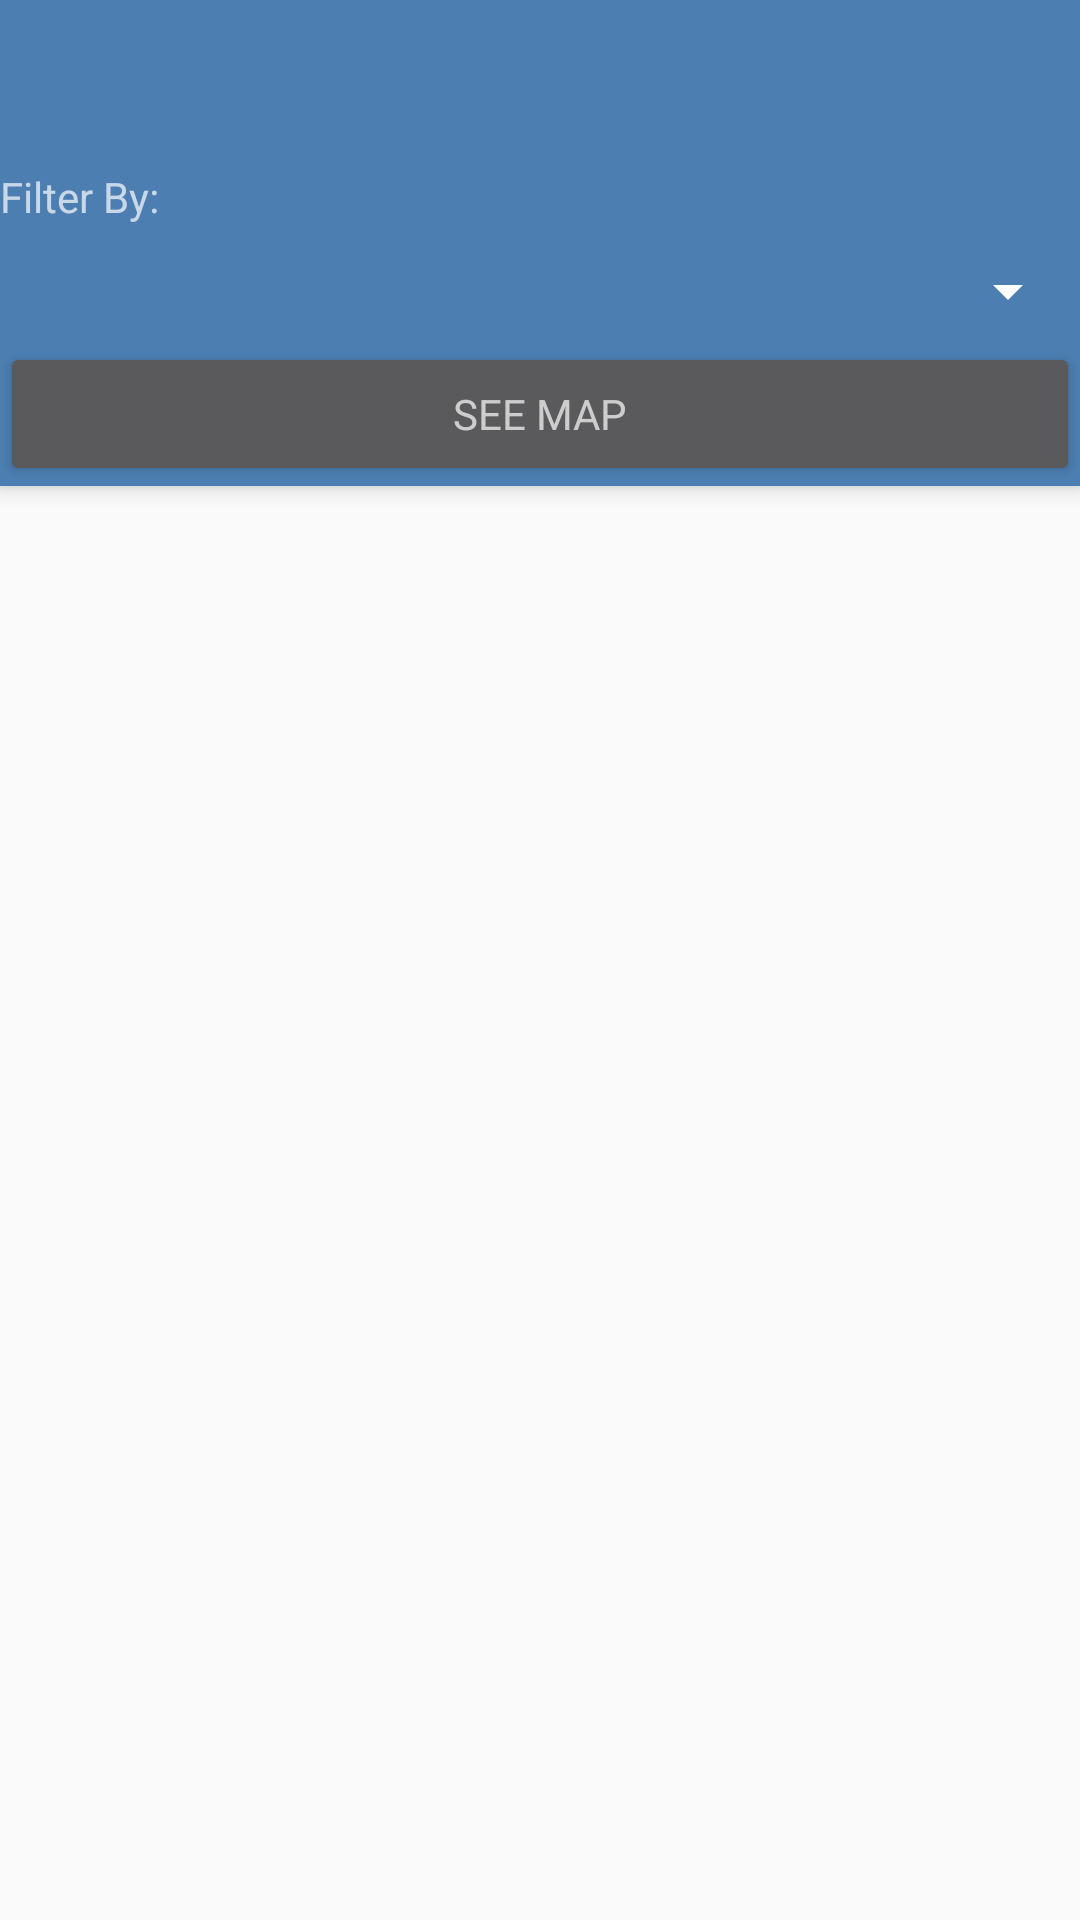

Produce the Android XML layout that renders to this screen, including the resource entries it uses.
<!-- AndroidManifest.xml: application theme AppTheme -->
<!-- res/layout/activity_shelter_map_filter.xml -->
<?xml version="1.0" encoding="utf-8"?>
<android.support.design.widget.CoordinatorLayout
    xmlns:android="http://schemas.android.com/apk/res/android"
    xmlns:app="http://schemas.android.com/apk/res-auto"
    xmlns:tools="http://schemas.android.com/tools"
    android:layout_width="match_parent"
    android:layout_height="match_parent"
    android:fitsSystemWindows="true"
    tools:context="edu.gatech.cs2340.thisteamnameapp.ShelterMapFilterActivity">

    <android.support.design.widget.AppBarLayout
        android:id="@+id/app_bar"
        android:layout_width="match_parent"
        android:layout_height="wrap_content"
        android:theme="@style/AppTheme.AppBarOverlay">

        <android.support.v7.widget.Toolbar
            android:id="@+id/toolbar"
            android:layout_width="match_parent"
            android:layout_height="?attr/actionBarSize"
            app:popupTheme="@style/AppTheme.PopupOverlay" />

        <TextView
            android:id="@+id/filterhint"
            android:layout_width="wrap_content"
            android:layout_height="wrap_content"
            android:layout_weight="1"
            android:text="Filter By:"
            tools:text="Filter By:" />

        <Spinner
            android:id="@+id/filterspinner"
            android:layout_width="match_parent"
            android:hint="@string/filterby"
            android:layout_height="wrap_content"
            android:layout_marginTop="10dp" />
        <Button
            android:id="@+id/filterButton"
            style="?android:textAppearanceSmall"
            android:layout_width="match_parent"
            android:layout_height="wrap_content"
            android:layout_marginTop="5dp"
            android:text="See Map"
            />


    </android.support.design.widget.AppBarLayout>



</android.support.design.widget.CoordinatorLayout>
<!-- resources referenced by this layout -->
<resources>
  <string name="filterby">Filter By</string>
  <style name="AppTheme.AppBarOverlay" parent="ThemeOverlay.AppCompat.Dark.ActionBar" />
  <style name="AppTheme.PopupOverlay" parent="ThemeOverlay.AppCompat.Light" />
  <style name="AppTheme" parent="Theme.AppCompat.Light.DarkActionBar">
          
          <item name="colorPrimary">@color/colorPrimary</item>
          <item name="colorPrimaryDark">@color/colorPrimaryDark</item>
          <item name="colorAccent">@color/colorAccent</item>
      </style>
  <color name="colorPrimary">#4C7EB1</color>
  <color name="colorPrimaryDark">#80aaba</color>
  <color name="colorAccent">#a7b5be</color>
</resources>
